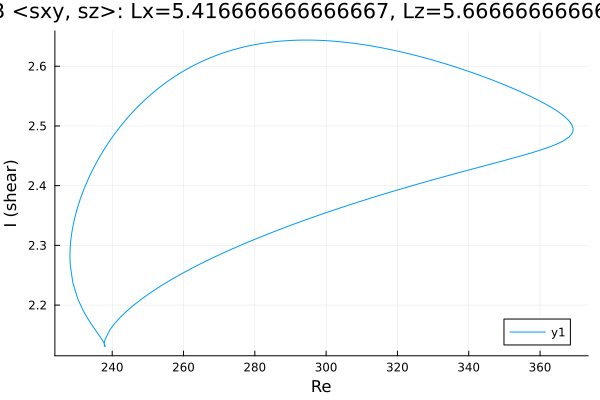

The file beside this chart, header and first rows:
Re, shear
369.3, 2.494
369.3, 2.494
369.3, 2.494
369.3, 2.494
369.3, 2.494
369.3, 2.494
369.3, 2.494
369.3, 2.494
369.3, 2.494
369.3, 2.494
369.3, 2.494
369.3, 2.495
369.3, 2.495
369.3, 2.495
369.3, 2.496
369, 2.501
368.3, 2.507
366.9, 2.516
365.5, 2.522
364.1, 2.528
362.6, 2.533
361.2, 2.538
359.8, 2.542
358.4, 2.546
357, 2.55
355.6, 2.554
354.2, 2.558
353.5, 2.56
352.4, 2.563
350.9, 2.567
349.5, 2.57
348.1, 2.573
346.7, 2.577
345.3, 2.58
343.9, 2.583
342.5, 2.586
341, 2.589
339.6, 2.592
338.2, 2.595
336.8, 2.598
335.4, 2.6
334, 2.603
332.6, 2.606
331.1, 2.608
329.7, 2.611
328.3, 2.613
326.9, 2.615
325.6, 2.617
324.2, 2.619
322.8, 2.622
321.4, 2.624
319.9, 2.625
318.5, 2.627
317.1, 2.629
315.7, 2.631
314.3, 2.632
312.9, 2.634
311.5, 2.635
310, 2.636
308.6, 2.638
... 330 more rows
